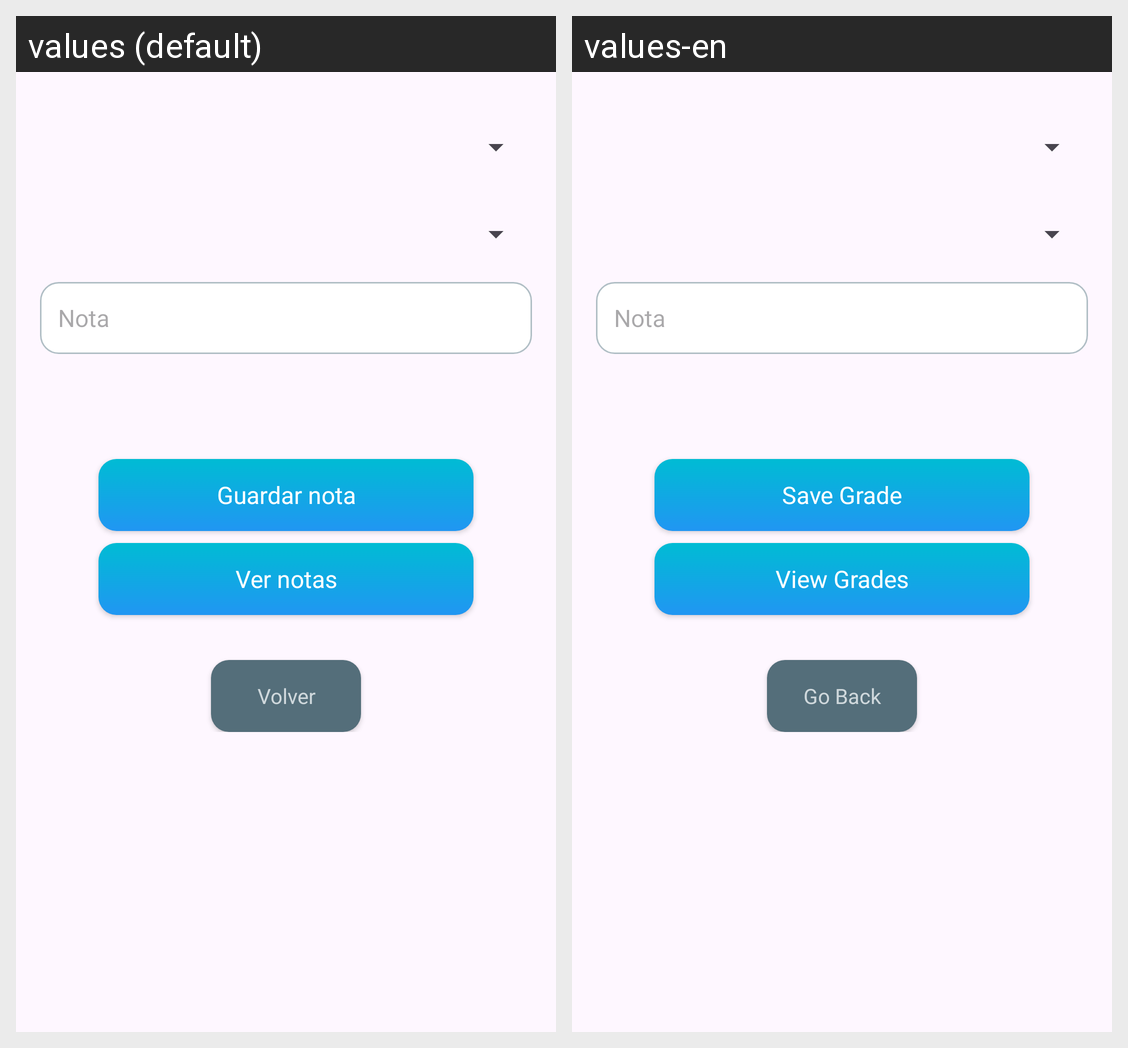

The Android screen above is rendered under two locales of the same app. Produce the string resources it draws, with the default and per-locale values.
Android screen res/layout/activity_profesor_calificaciones.xml rendered under 2 locales, left to right: values (default), values-en. Device: Nexus 5 (rendered at 1080×1920; each locale shown at half size, 540×960, under a caption strip naming it); theme Theme.ClassCloud.
Strings drawn on this screen, with the default value and each locale's value (text and hints the layout hard-codes, and strings that could not be matched under every locale, appear in the picture but are not listed):

btGuardarNota
  values: Guardar nota
  values-en: Save Grade

btVerNotas
  values: Ver notas
  values-en: View Grades

btVolver
  values: Volver
  values-en: Go Back
